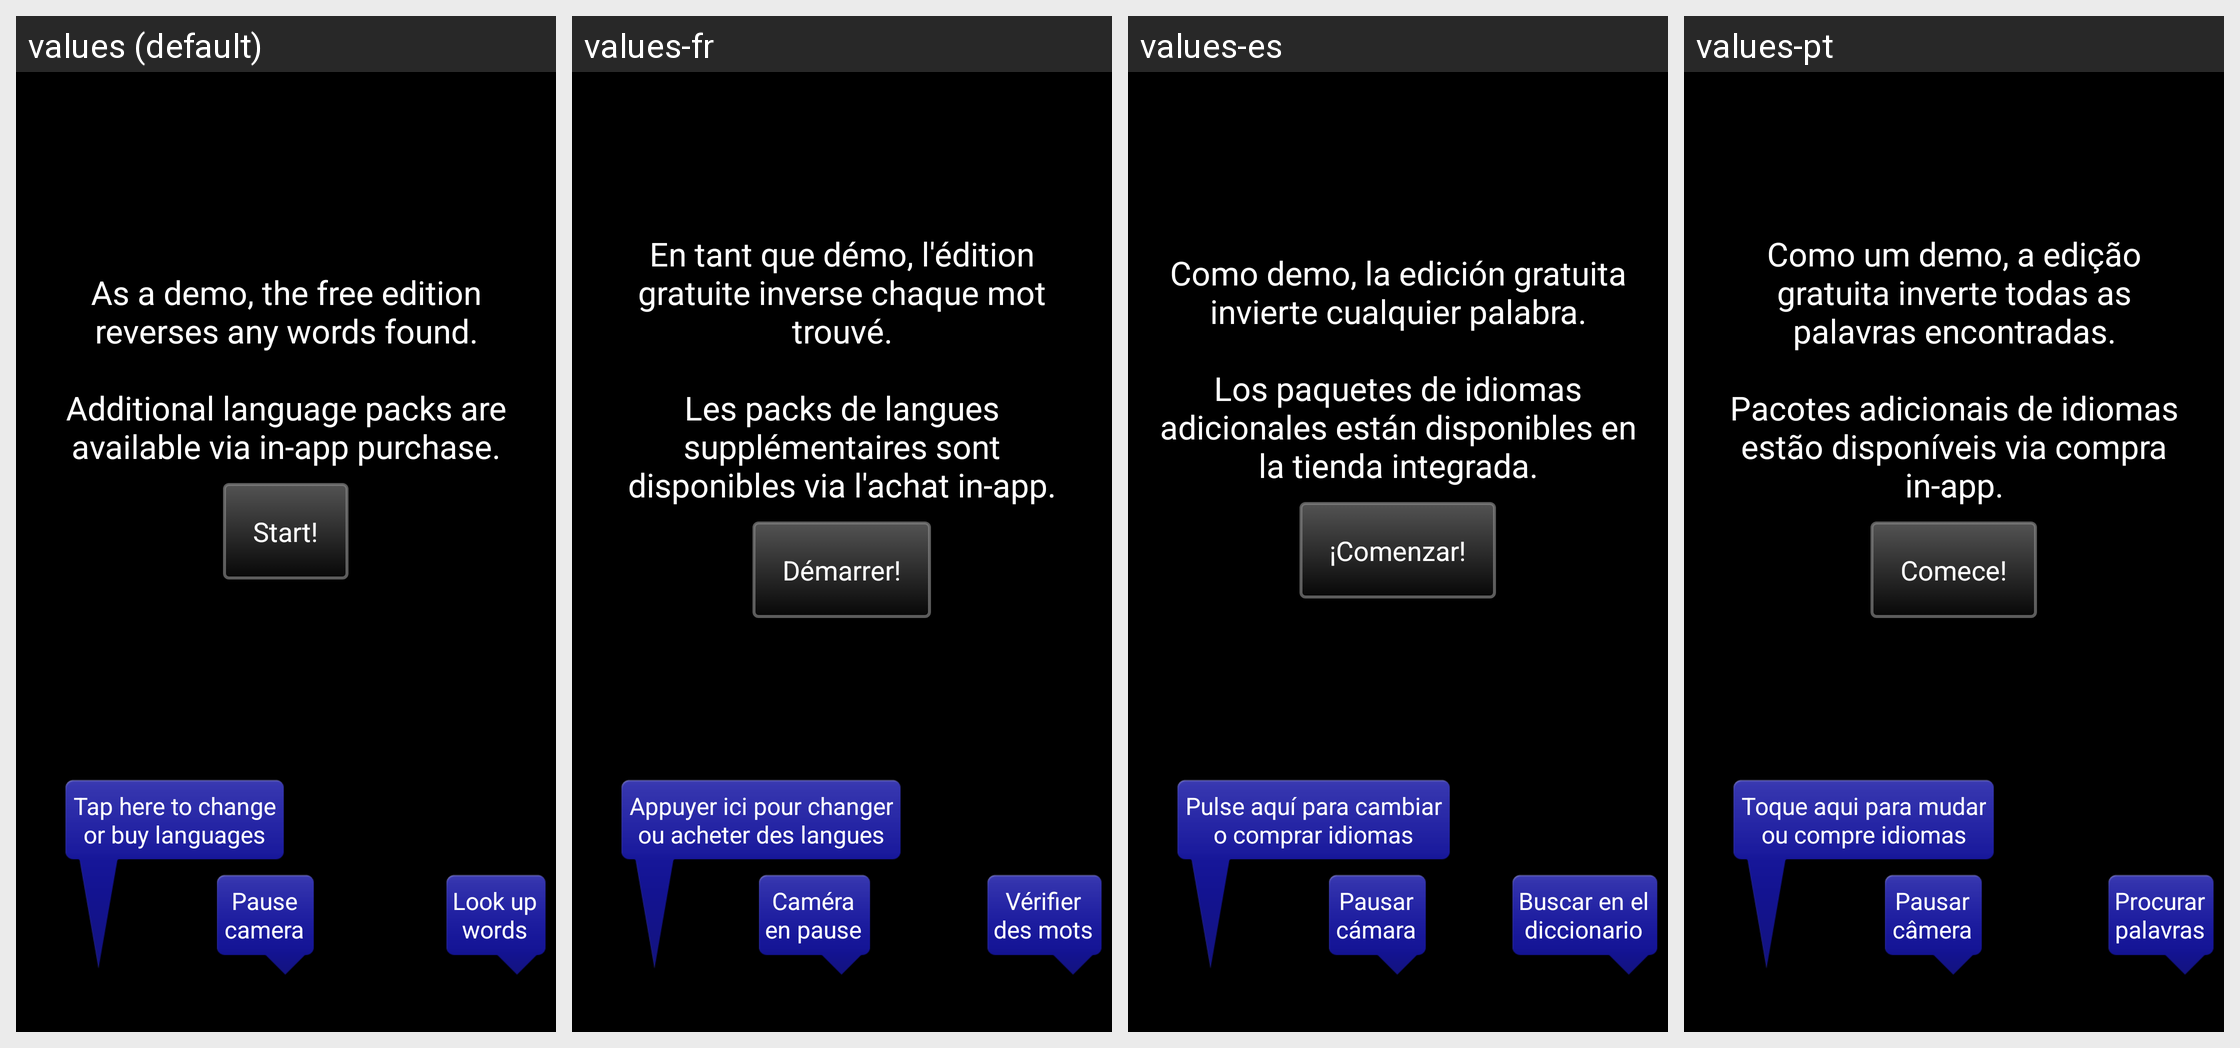

Translations of the strings shown on this Android screen, per locale in the grid:
Android screen res/layout/tutorial_screen_buttons.xml rendered under 4 locales, left to right: values (default), values-fr, values-es, values-pt. Device: Nexus 5 (rendered at 1080×1920; each locale shown at half size, 540×960, under a caption strip naming it); theme WordLens.Theme.
Other locales in the repository, not shown: values-de, values-it, values-ru.
Strings drawn on this screen, with the default value and each locale's value (text and hints the layout hard-codes, and strings that could not be matched under every locale, appear in the picture but are not listed):

demo_explanation
  values: As a demo, the free edition reverses any words found.
      
      Additional language packs are available via in-app purchase.
  values-fr: En tant que démo, l'édition gratuite inverse chaque mot trouvé.
      
      Les packs de langues supplémentaires sont disponibles via l'achat in-app.
  values-es: Como demo, la edición gratuita invierte cualquier palabra.
      
      Los paquetes de idiomas adicionales están disponibles en la tienda integrada.
  values-pt: Como um demo, a edição gratuita inverte todas as palavras encontradas.
      
      Pacotes adicionais de idiomas estão disponíveis via compra in-app.

start
  values: Start!
  values-fr: Démarrer!
  values-es: ¡Comenzar!
  values-pt: Comece!

welcome_2_callout_lang
  values: Tap here to change
      or buy languages
  values-fr: Appuyer ici pour changer
      ou acheter des langues
  values-es: Pulse aquí para cambiar
      o comprar idiomas
  values-pt: Toque aqui para mudar
      ou compre idiomas

welcome_2_bubble_dict
  values: Look up
      words
  values-fr: Vérifier
      des mots
  values-es: Buscar en el
      diccionario
  values-pt: Procurar
      palavras

welcome_2_bubble_pause
  values: Pause
      camera
  values-fr: Caméra
      en pause
  values-es: Pausar
      cámara
  values-pt: Pausar
      câmera
